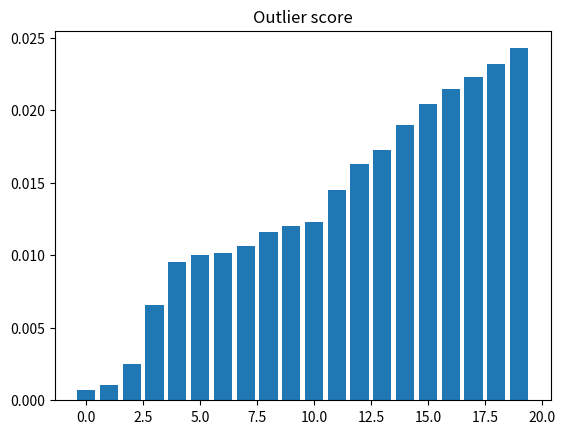

Reproduce this figure in Python.
# exercise 11.3.1
import numpy as np
from matplotlib.pyplot import figure, bar, title, show
from scipy.stats import gaussian_kde


# Draw samples from mixture of gaussians (as in exercise 11.1.1), add outlier
N = 1000; M = 1
x = np.linspace(-10, 10, 50)
X = np.empty((N,M))
m = np.array([1, 3, 6]); s = np.array([1, .5, 2])
c_sizes = np.random.multinomial(N, [1./3, 1./3, 1./3])
for c_id, c_size in enumerate(c_sizes):
    X[c_sizes.cumsum()[c_id]-c_sizes[c_id]:c_sizes.cumsum()[c_id],:] = np.random.normal(m[c_id], np.sqrt(s[c_id]), (c_size,M))


# added outlier
X[-1,0]=-10 


# Compute kernel density estimate
kde = gaussian_kde(X.ravel())

scores = kde.evaluate(X.ravel())
idx = scores.argsort()
scores.sort()

print('The index of the lowest density object: {0}'.format(idx[0]))

# Plot kernel density estimate
figure()
bar(range(20),scores[:20])
title('Outlier score')
show()

print('Ran Exercise 11.3.1')